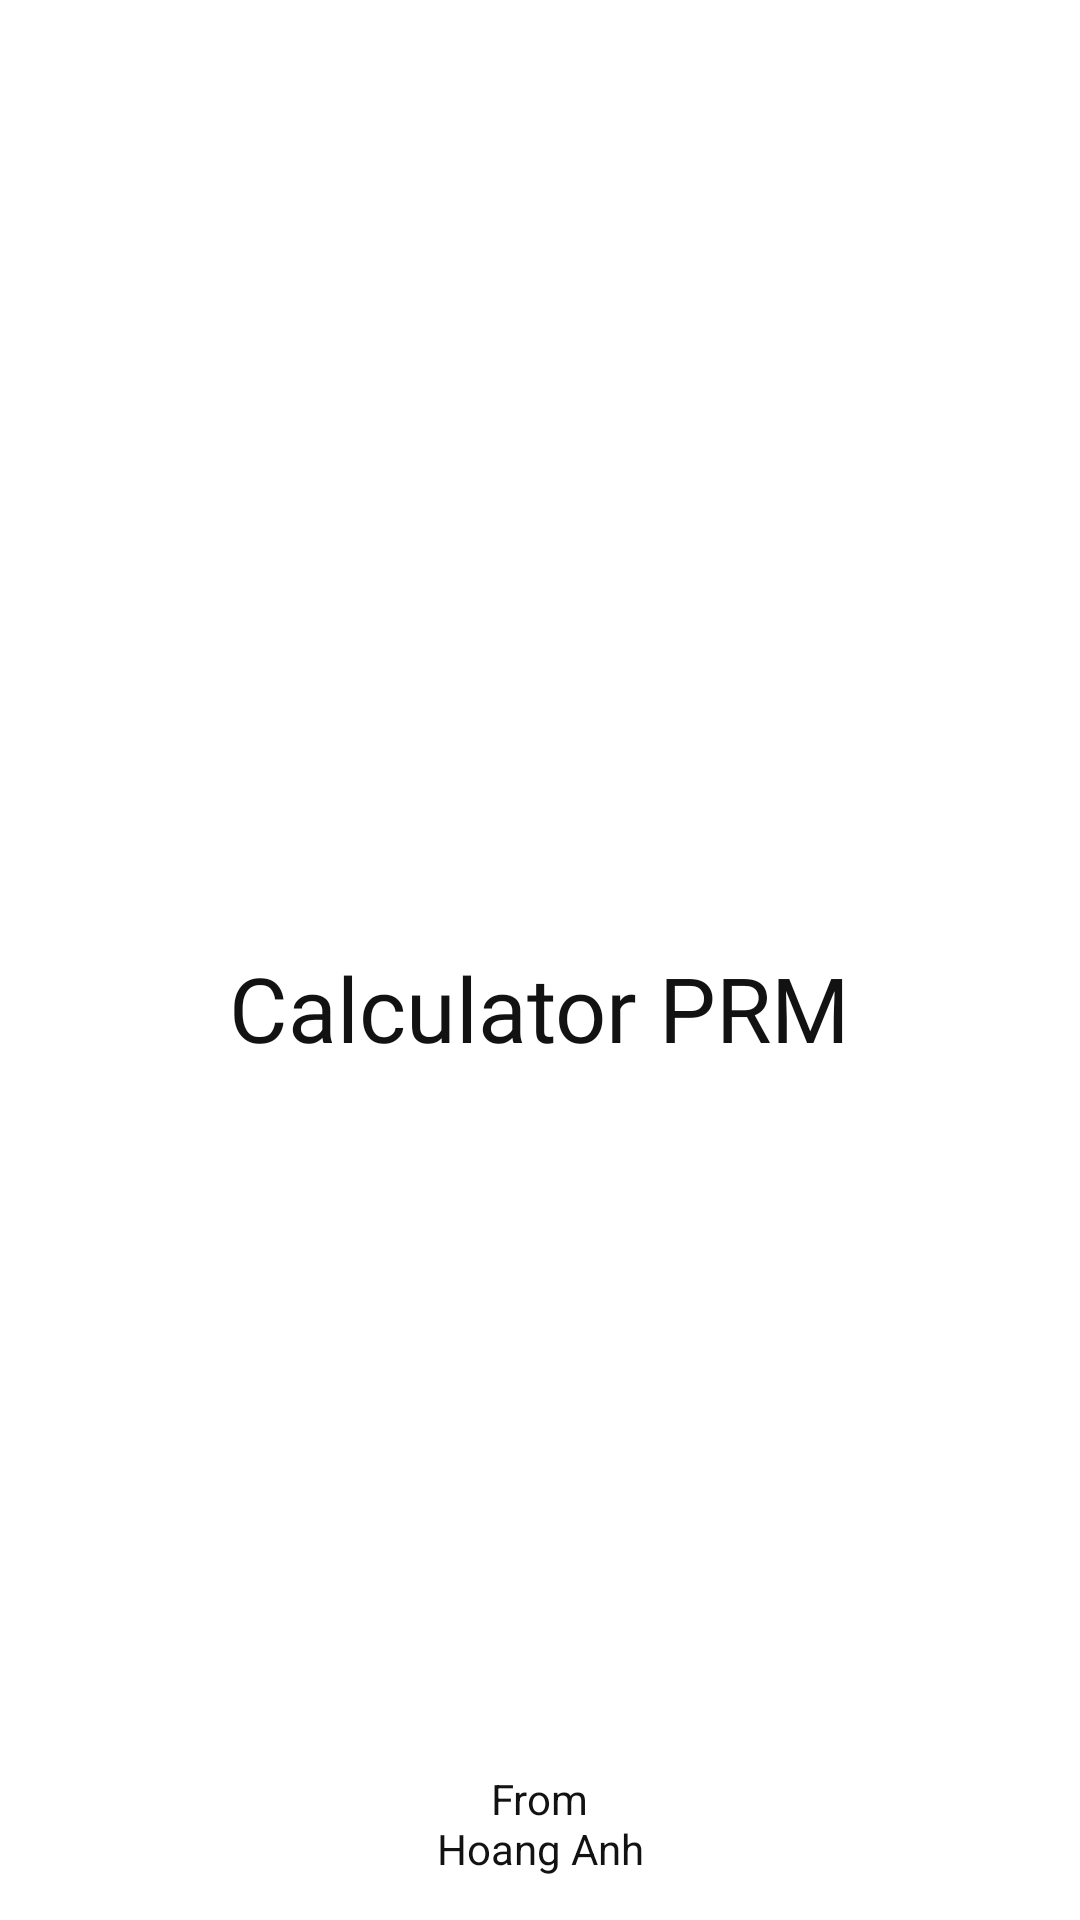

Here is an Android app screen rendered from its layout file. Give the layout XML and the strings, colors and styles it references.
<!-- AndroidManifest.xml: application theme Theme.MessengerPRM -->
<!-- res/layout/activity_splash.xml -->
<?xml version="1.0" encoding="utf-8"?>
<androidx.constraintlayout.widget.ConstraintLayout xmlns:android="http://schemas.android.com/apk/res/android"
    xmlns:app="http://schemas.android.com/apk/res-auto"
    xmlns:tools="http://schemas.android.com/tools"
    android:id="@+id/main"
    android:layout_width="match_parent"
    android:layout_height="match_parent"
    android:background="?android:colorBackground"
    tools:context=".splash">

    <ImageView
        android:id="@+id/imageView"
        android:layout_width="160sp"
        android:layout_height="160sp"
        app:layout_constraintBottom_toBottomOf="parent"
        app:layout_constraintEnd_toEndOf="parent"
        app:layout_constraintHorizontal_bias="0.498"
        app:layout_constraintStart_toStartOf="parent"
        app:layout_constraintTop_toTopOf="parent"
        app:layout_constraintVertical_bias="0.348"
        app:srcCompat="@drawable/chat" />

    <TextView
        android:id="@+id/textView"
        android:layout_width="216dp"
        android:layout_height="99dp"
        android:fontFamily="@font/apptext"
        android:gravity="center"
        android:textSize="30sp"
        android:text="Calculator PRM"
        android:textColor="?android:textColorPrimary"
        app:layout_constraintBottom_toBottomOf="parent"
        app:layout_constraintEnd_toEndOf="parent"
        app:layout_constraintHorizontal_bias="0.498"
        app:layout_constraintStart_toStartOf="parent"
        app:layout_constraintTop_toTopOf="parent"
        app:layout_constraintVertical_bias="0.529" />

    <TextView
        android:id="@+id/textView2"
        android:layout_width="wrap_content"
        android:layout_height="wrap_content"
        android:text="From"
        android:textColor="?android:textColorPrimary"
        app:layout_constraintBottom_toBottomOf="parent"
        app:layout_constraintEnd_toEndOf="parent"
        app:layout_constraintStart_toStartOf="parent"
        app:layout_constraintTop_toTopOf="parent"
        app:layout_constraintVertical_bias="0.95" />

    <TextView
        android:id="@+id/textView3"
        android:layout_width="wrap_content"
        android:layout_height="wrap_content"
        android:text="Hoang Anh"
        android:textColor="?android:textColorPrimary"
        app:layout_constraintBottom_toBottomOf="parent"
        app:layout_constraintEnd_toEndOf="parent"
        app:layout_constraintStart_toStartOf="parent"
        app:layout_constraintTop_toTopOf="parent"
        app:layout_constraintVertical_bias="0.977" />
</androidx.constraintlayout.widget.ConstraintLayout>
<!-- resources referenced by this layout -->
<resources>
  <style name="Theme.MessengerPRM" parent="Base.Theme.MessengerPRM" />
  <style name="Base.Theme.MessengerPRM" parent="Theme.Material3.DayNight.NoActionBar">
          <item name="colorPrimary">@color/blue_500</item>
          <item name="colorSecondary">@color/teal_200</item>
          <item name="android:colorBackground">@color/white</item>
          <item name="android:textColorPrimary">@color/black</item>
      </style>
  <color name="blue_500">#2196F3</color>
  <color name="teal_200">#03DAC5</color>
  <color name="white">#FFFFFF</color>
  <color name="black">#121212</color>
</resources>
